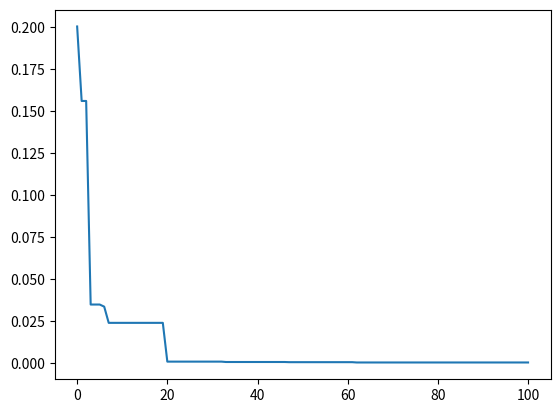

Generate this figure with matplotlib:
import numpy as np
from matplotlib import pyplot as plt
from scipy.stats import gamma,levy
import math
def Rosenbrock(X):
    # print(X,"*")
    '''INPUTS
    X: arguments of the function Rosenbrock
    OUTPUTS
    f : evaluation of the Rosenbrock function given the inputs

    DOMAIN         : Xi is within [-5,10] although can be [-2.048,2.048]
    DIMENSIONS     : any
    GLOBAL MINIMUM : f(x)=0 x=[1,...,1]
'''
    f = sum(100.0 * (X[i + 1] - X[i] ** 2) ** 2 + (1 - X[i]) ** 2 for i in range(0, len(X) - 1))
    # print(X, f)
    return f


def StyblinskiTang(X):
    '''INPUTS
    X: arguments of the Styblinski-Tang Function
    OUTPUTS
    f : evaluation of the Styblinski-Tang function given the inputs

    DOMAIN         : [-5,5]
    DIMENSIONS     : any
    GLOBAL MINIMUM : f(x)=(-39.166*d) x=[-2.9035,...,-2.9035]
    '''
    f_sum = sum((X[i] ** 4) - (16 * X[i] ** 2) + (5 * X[i]) for i in range(len(X)))
    # print(f_sum)
    return f_sum / 2


def Ackley(x):
    '''
    INPUTS
    x : arguments of the function Ackley
    Output
    f : evaluation of the Ackley function given the inputs

    DOMAIN           : [-32,32]
    DIMENSIONS       : any
    GLOBAL MINIMUM   : f(x)=0 x=[0...0]
    '''
    d = len(x)
    a = 20
    b = 0.2
    c = np.pi * 2
    sum1 = sum(x[i] ** 2 for i in range(d))
    sum1 = (-a) * np.exp(((-b) * np.sqrt(sum1 / d)))
    sum2 = sum(np.cos(c * x[i]) for i in range(d))
    sum2 = np.exp((sum2 / d))
    return sum1 - sum2 + a + np.exp(1)


class Flower_Pllination:
    def __init__(self, nop, nog, bound, dimension, p, optimum_dir, fittness_fun, l):
        self.number_of_population = nop
        self.number_of_generation = nog
        self.dimension = dimension
        self.dimension_bound = bound
        self.population = []
        self.min = optimum_dir
        self.switch_p = p
        self.fittness_fun = fittness_fun
        self.objective_values_generation = []
        self.lambda_v = l
        self.best_chrom = None

    def levy(self, d):
        lamda = 1.5
        sigma = (math.gamma(1 + lamda) * math.sin(math.pi * lamda / 2) / (
                math.gamma((1 + lamda) / 2) * lamda * (2 ** ((lamda - 1) / 2)))) ** (1 / lamda)
        # sigma = 0.6965745025576968
        u = np.random.randn(1, d) * sigma
        v = np.random.randn(1, d)
        step = u / abs(v) ** (1 / lamda)
        return 0.01 * step

    def initializing(self):
        pop = [np.array([np.random.uniform(self.dimension_bound[i][0], self.dimension_bound[i][1])\
               for i in range(self.dimension)]).squeeze() for j in range(self.number_of_population)]

        self.population = [{"xt": x,
                            "f": self.fittness_fun(x)} for x in pop]

        self.population = sorted(self.population, key=lambda x: x['f'], reverse=False)
        self.best_chrom = self.population[0]['xt']

        self.objective_values_generation.append(self.population[0]['f'])

    def flower_pollination(self):

        g = 0
        while g < self.number_of_generation:
            print(g)
            for chrom in self.population:
                p = np.random.uniform(0, 1)
                if p < self.switch_p:
                   chrom['xt1'] = chrom['xt'] + self.levy(self.dimension) * (self.best_chrom - chrom['xt'])
                else:
                    j, k = np.random.randint(0, self.number_of_population, 2)
                    chrom['xt1'] = chrom['xt'] + 0.01 * (self.population[j]['xt'] - self.population[k]['xt'])
                chrom['xt1'] = chrom['xt1'].squeeze()
            print(self.population)
            for chrom in self.population:
               if self.fittness_fun(chrom['xt']) > self.fittness_fun(chrom['xt1']):
                   chrom['xt'] = chrom['xt1']
                   chrom['f'] = self.fittness_fun(chrom['xt1'])
            self.population = sorted(self.population, key=lambda x: x['f'], reverse=False)
            self.best_chrom = self.population[0]['xt']

            self.objective_values_generation.append(self.population[0]['f'])

            g += 1

    def plot_objective_value(self):
        print(self.objective_values_generation,self.best_chrom)
        plt.plot([i for i in range(self.number_of_generation+1)], self.objective_values_generation)
        plt.show()


if __name__ == "__main__":
    p = [0.05, 0.2, 0.6]
    e = [0.5, 0.1, 0.01]
    d = 2
    flower_p = Flower_Pllination(1000, 100, [[-5, 10] for i in range(d)], d, 0.2, "min", Rosenbrock, 0.5)
    flower_p.initializing()
    flower_p.flower_pollination()
    flower_p.plot_objective_value()
    # flower_p = Flower_Pllination(1000, 1000, [[-5, 5] for i in range(d)], d, 0.5, "min", StyblinskiTang, 0.5)
    # flower_p.initializing()
    # flower_p.flower_pollination()
    # flower_p.plot_objective_value()
    # flower_p = Flower_Pllination(1000, 1000, [[-32, 32] for i in range(d)], d, 0.5, "min", Ackley, 0.5)
    # flower_p.initializing()
    # flower_p.flower_pollination()
    # flower_p.plot_objective_value()
